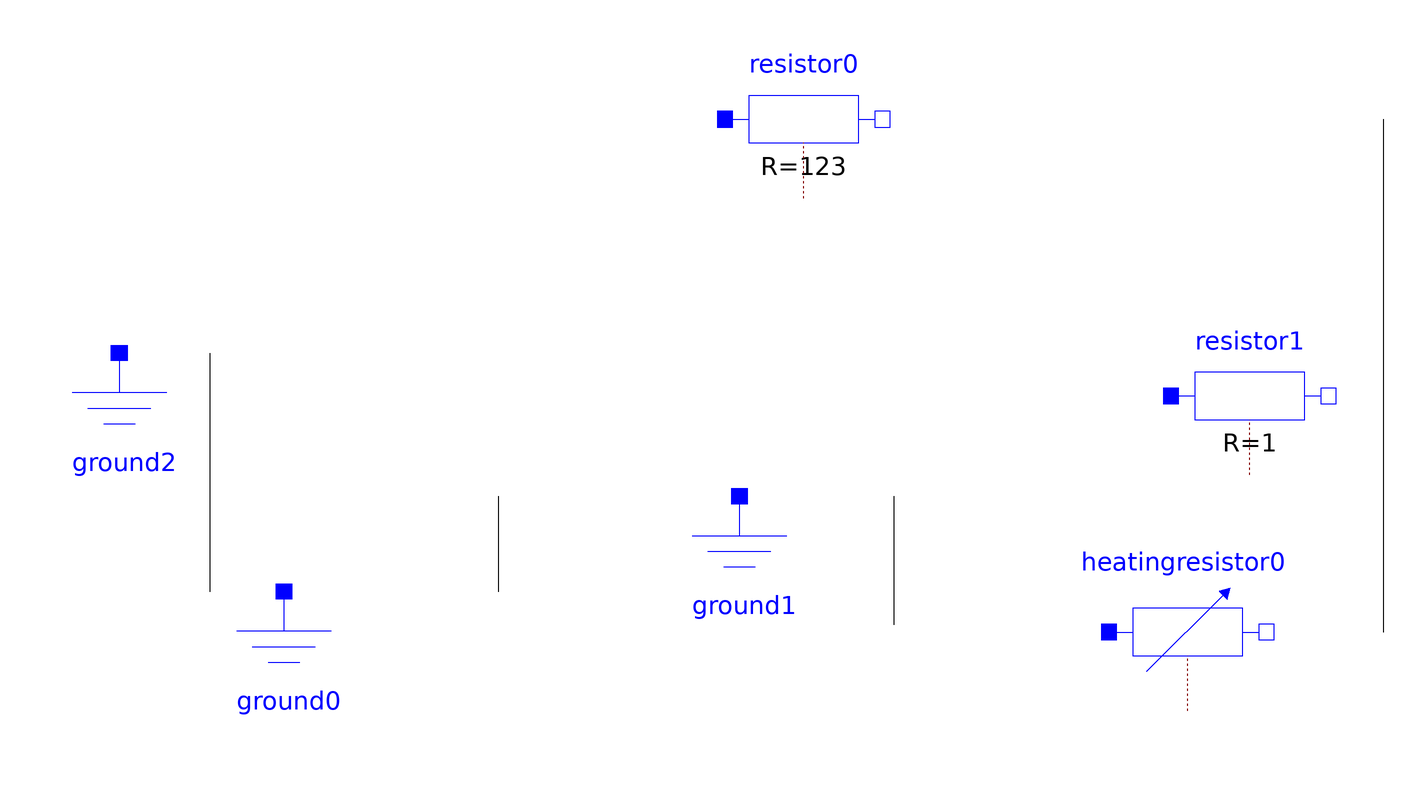

Above is the diagram view of the following Modelica model: its components placed by their Placement annotations and its connect equations drawn as lines.

model www "description string"
Modelica.Electrical.Analog.Basic.Resistor resistor0 (alpha = 0,
T_ref = 300.15,
R = 123) annotation(Placement(transformation(origin = {-158, 325},
extent = {{-33, -33}, {33, 33}},
rotation = 0) ) );
Modelica.Electrical.Analog.Basic.Ground ground0 () annotation(Placement(transformation(origin = {-376, 94},
extent = {{-33, -33}, {33, 33}},
rotation = 0) ) );
Modelica.Electrical.Analog.Basic.HeatingResistor heatingresistor0 (R_ref = 1111,
alpha = 0,
T_ref = 300.15) annotation(Placement(transformation(origin = {3, 110},
extent = {{-33, -33}, {33, 33}},
rotation = 0) ) );
Modelica.Electrical.Analog.Basic.Ground ground1 () annotation(Placement(transformation(origin = {-185, 134},
extent = {{-33, -33}, {33, 33}},
rotation = 0) ) );
Modelica.Electrical.Analog.Basic.Ground ground2 () annotation(Placement(transformation(origin = {-445, 194},
extent = {{-33, -33}, {33, 33}},
rotation = 0) ) );
Modelica.Electrical.Analog.Basic.Resistor resistor1 (alpha = 0,
T_ref = 300.15,
R = 1) annotation(Placement(transformation(origin = {29, 209},
extent = {{-33, -33}, {33, 33}},
rotation = 0) ) );
annotation(Icon() ,
Diagram() ,
LinkMap() ,
RunConfigurations() ,
LibFiles = (""));
equation
connect (ground0.p, resistor0.p)annotation(Line(points = {{-376, 325}}) );
connect (resistor0.n, heatingresistor0.n)annotation(Line(points = {{85, 325}, {85, 110}}) );
connect (heatingresistor0.p, ground1.p)annotation(Line(points = {{-120, 113}, {-120, 167}}) );
connect (ground0.p, ground1.p)annotation(Line(points = {{-286, 127}, {-286, 167}}) );
connect (ground2.p, ground0.p)annotation(Line(points = {{-407, 227}, {-407, 127}}) );
end www;